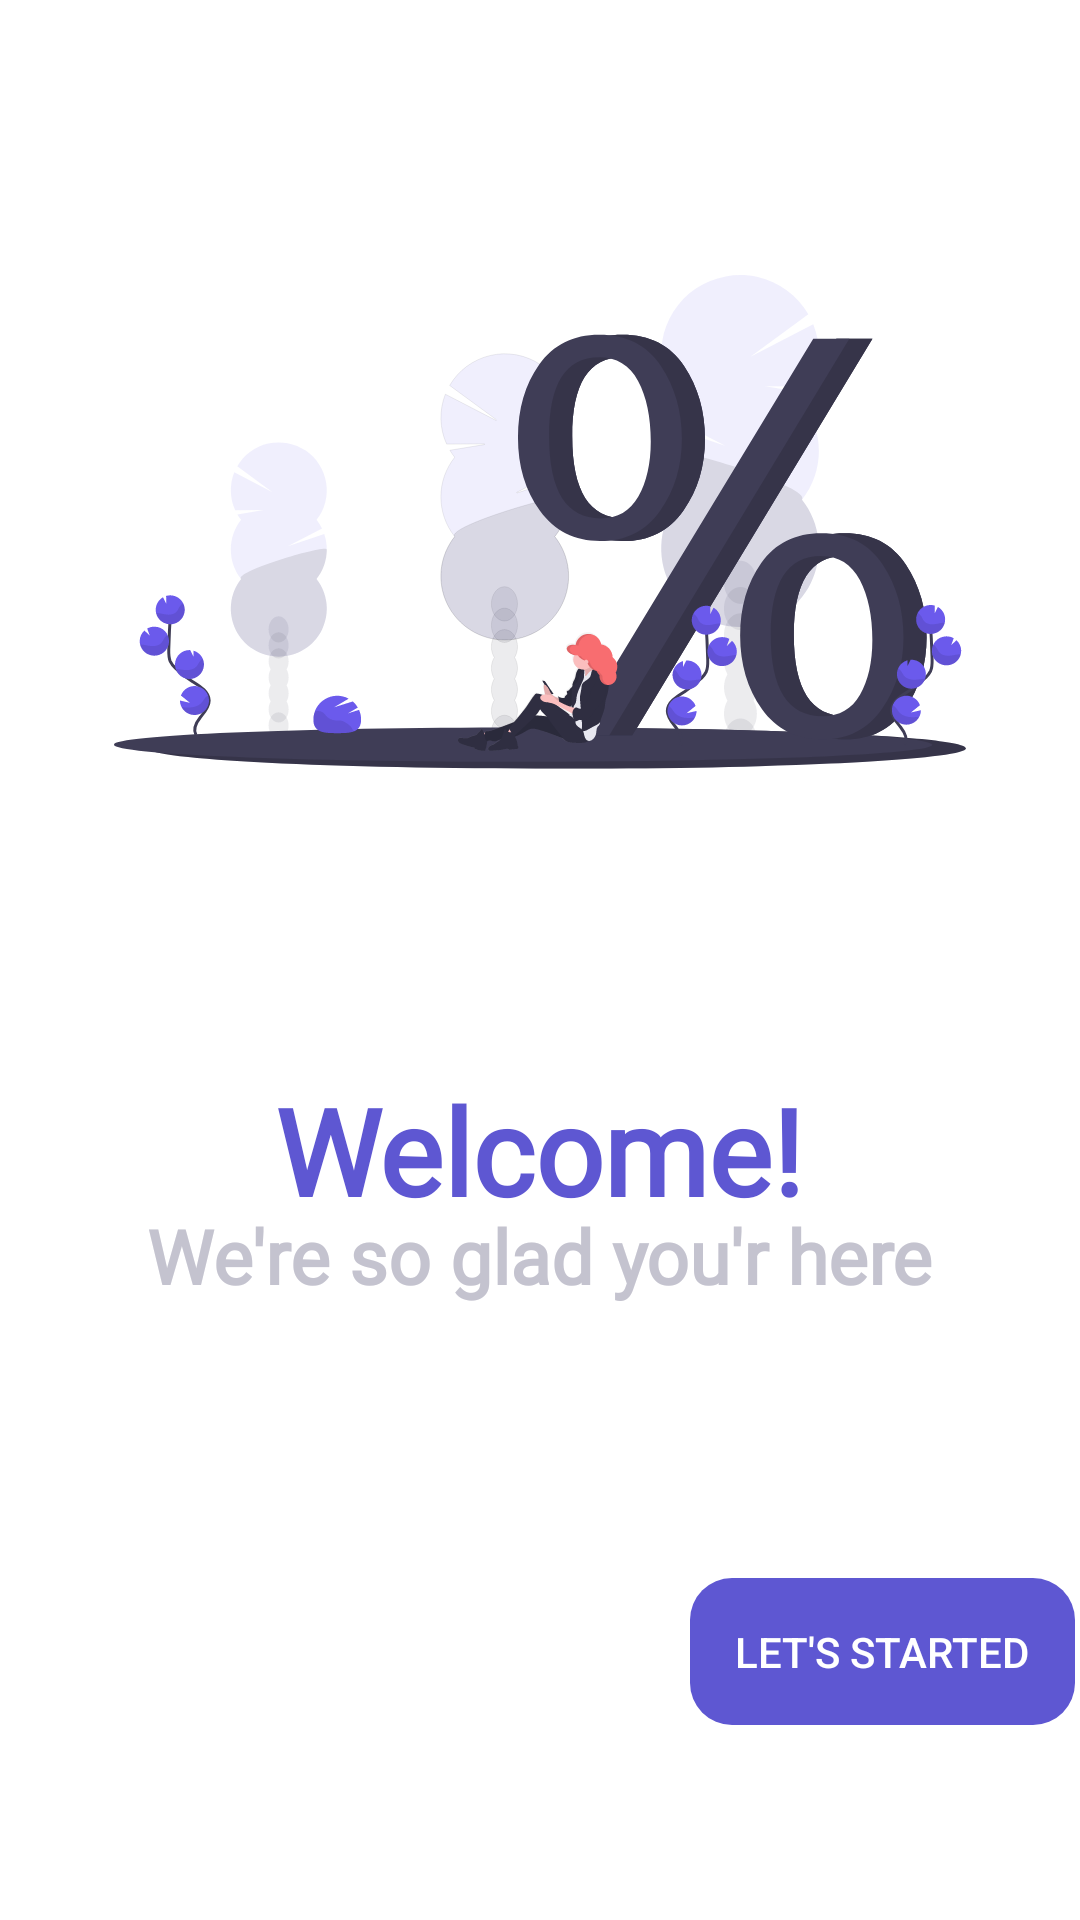

This screen was rendered from an Android layout file. Write that file and the resources it references.
<!-- AndroidManifest.xml: application theme Theme.IVaTax -->
<!-- res/layout/activity_calculater.xml -->
<?xml version="1.0" encoding="utf-8"?>
<androidx.constraintlayout.widget.ConstraintLayout xmlns:android="http://schemas.android.com/apk/res/android"
    xmlns:app="http://schemas.android.com/apk/res-auto"
    xmlns:tools="http://schemas.android.com/tools"
    android:layout_width="match_parent"
    android:layout_height="match_parent"
    tools:context=".Calculater"

    >


    <ImageView
        android:id="@+id/splashBg"
        android:layout_width="match_parent"
        android:layout_height="match_parent"

        android:layout_marginStart="38dp"
        android:layout_marginTop="38dp"
        android:layout_marginEnd="38dp"
        android:layout_marginBottom="330dp"
        android:src="@drawable/ic_spplash"
        tools:ignore="MissingConstraints" />


        <RelativeLayout
            android:layout_width="match_parent"
            android:layout_height="match_parent"
            android:gravity="bottom"
            android:orientation="vertical"
            android:layout_marginBottom="150dp">

            <TextView
                android:id="@+id/welcome"
                android:layout_width="wrap_content"
                android:layout_height="wrap_content"
                android:layout_alignParentTop="true"
                android:layout_centerVertical="true"
          android:layout_marginBottom="80dp"
                android:layout_centerHorizontal="true"
                android:fontFamily="@font/aladin"
                android:text="Welcome!"
                android:textColor="#5e57d2"
                android:textSize="40sp"


                android:textStyle="bold"
                tools:ignore="MissingConstraints" />

            <TextView
                android:id="@+id/glad"
          android:layout_below="@+id/welcome"
                android:text="We're so glad you'r here"

                android:layout_alignParentTop="true"
                android:layout_centerInParent="true"
                android:layout_marginTop="45dp"
                android:layout_width="wrap_content"
                android:layout_height="wrap_content"
                android:layout_alignWithParentIfMissing="true"

                android:fontFamily="@font/aladin"
                android:textColor="#c4c3cf"
                android:textSize="25sp"
                android:textStyle="bold"

                tools:ignore="MissingConstraints" />
        </RelativeLayout>

<LinearLayout
    android:layout_width="match_parent"
    android:layout_height="match_parent"
    android:gravity="bottom"
    android:orientation="vertical"
    android:layout_marginBottom="50dp">

        <Button

            android:id="@+id/get_started"
            style="@style/Widget.AppCompat.Button.Borderless"
            android:layout_width="wrap_content"
            android:layout_height="wrap_content"
            android:layout_below="@id/glad"
            android:layout_marginLeft="230dp"
            android:layout_marginBottom="15dp"
            android:textColor="#ffffff"

            android:background="@drawable/btn_pri"
            android:text="Let's Started" />

</LinearLayout>

    </androidx.constraintlayout.widget.ConstraintLayout>
<!-- resources referenced by this layout -->
<resources>
  <!-- drawable btn_pri (drawable-tvdpi) -->
  <?xml version="1.0" encoding="utf-8"?>
  <shape xmlns:android="http://schemas.android.com/apk/res/android">
  
      <solid
  android:color="#5e57d2"
      />
      <padding android:left="15dp" android:right="15dp" android:top="15dp" android:bottom="15dp"/>
  <corners
  android:radius="14dp"
      />
  
      </shape>
  <!-- drawable ic_spplash: vector/xml drawable (drawable, 65099 chars, omitted) -->
  <style name="Theme.IVaTax" parent="Theme.MaterialComponents.DayNight.NoActionBar">
          
          <item name="colorPrimary">@color/purple_500</item>
          <item name="colorPrimaryVariant">@color/purple_700</item>
          <item name="colorOnPrimary">@color/white</item>
          
          <item name="colorSecondary">@color/teal_200</item>
          <item name="colorSecondaryVariant">@color/teal_700</item>
          <item name="colorOnSecondary">@color/black</item>
          
          <item name="android:statusBarColor" tools:targetApi="l">?attr/colorPrimaryVariant</item>
          
      </style>
  <!-- not gathered from this repository: default colours our renderer supplied (Android Studio template values) -->
  <color name="purple_500">#FF6200EE</color>
  <color name="purple_700">#FF3700B3</color>
  <color name="teal_200">#FF03DAC5</color>
  <color name="teal_700">#FF018786</color>
  <color name="black">#FF000000</color>
  <color name="white">#FFFFFFFF</color>
</resources>
